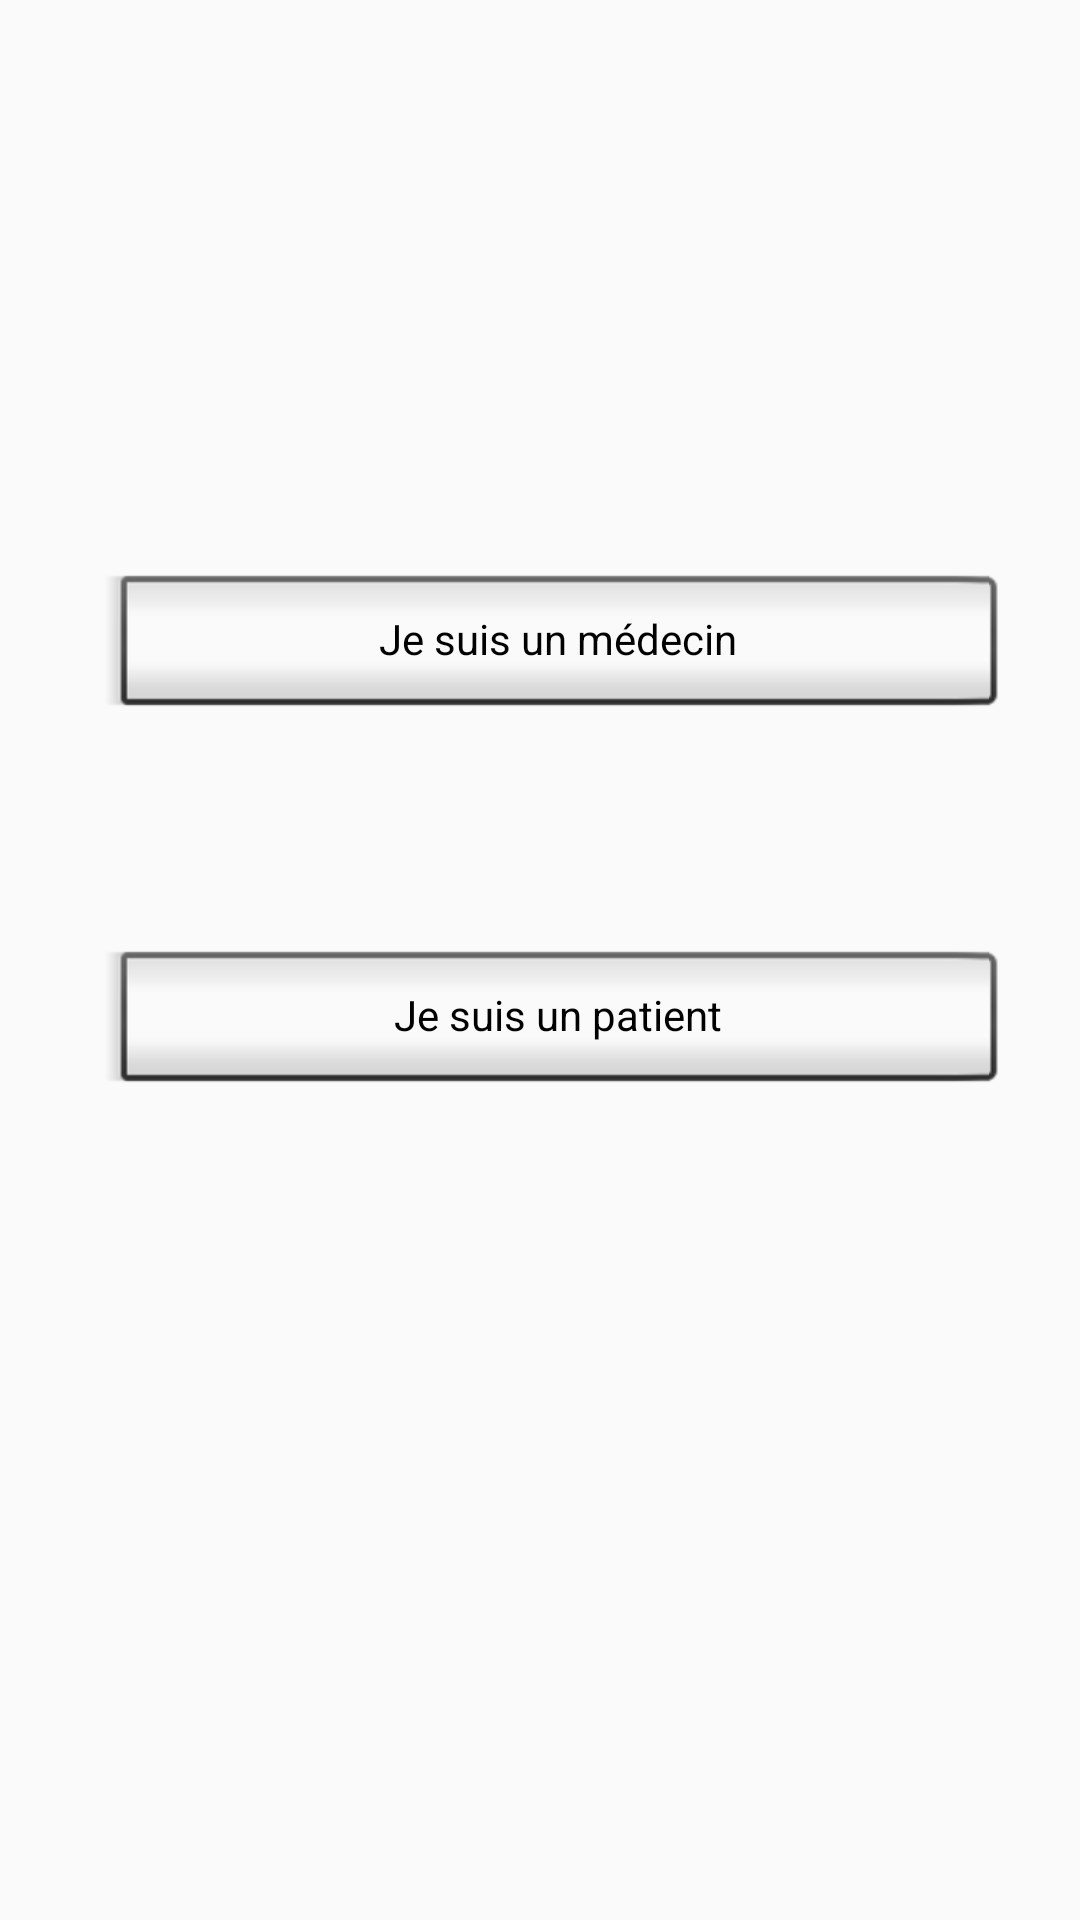

This screen was rendered from an Android layout file. Write that file and the resources it references.
<!-- AndroidManifest.xml: application theme Theme.Projet -->
<!-- res/layout/activity_main3.xml -->
<?xml version="1.0" encoding="utf-8"?>
<androidx.constraintlayout.widget.ConstraintLayout xmlns:android="http://schemas.android.com/apk/res/android"
    xmlns:app="http://schemas.android.com/apk/res-auto"
    xmlns:tools="http://schemas.android.com/tools"
    android:layout_width="match_parent"
    android:layout_height="match_parent"
    tools:context=".MainActivity3">

    <Button
        android:id="@+id/button3"
        android:layout_width="300dp"
        android:layout_height="55dp"
        android:layout_marginStart="8dp"
        android:layout_marginLeft="8dp"
        android:layout_marginTop="32dp"
        android:layout_marginEnd="8dp"
        android:layout_marginRight="8dp"
        android:gravity="center"
        style="@android:style/Widget.Button.Inset"
        android:text=" Je suis un médecin "
        app:layout_constraintBottom_toBottomOf="parent"
        app:layout_constraintEnd_toEndOf="parent"
        app:layout_constraintHorizontal_bias="0.612"
        app:layout_constraintStart_toStartOf="parent"
        app:layout_constraintTop_toTopOf="parent"
        app:layout_constraintVertical_bias="0.282" />

    <Button
        android:id="@+id/button4"
        style="@android:style/Widget.Button.Inset"
        android:layout_width="300dp"
        android:layout_height="55dp"
        android:layout_marginStart="8dp"
        android:layout_marginLeft="8dp"
        android:layout_marginTop="32dp"
        android:layout_marginEnd="8dp"
        android:layout_marginRight="8dp"
        android:gravity="center"
        android:text=" Je suis un patient "
        app:layout_constraintBottom_toBottomOf="parent"
        app:layout_constraintEnd_toEndOf="parent"
        app:layout_constraintHorizontal_bias="0.61"
        app:layout_constraintStart_toStartOf="parent"
        app:layout_constraintTop_toTopOf="parent"
        app:layout_constraintVertical_bias="0.509" />


</androidx.constraintlayout.widget.ConstraintLayout>
<!-- resources referenced by this layout -->
<resources>
  <style name="Theme.Projet" parent="Theme.AppCompat.Light.NoActionBar">
          
          <item name="colorPrimary">@color/purple_500</item>
          <item name="colorPrimaryVariant">@color/purple_700</item>
          <item name="colorOnPrimary">@color/white</item>
          
          <item name="colorSecondary">@color/teal_200</item>
          <item name="colorSecondaryVariant">@color/teal_700</item>
          <item name="colorOnSecondary">@color/black</item>
          
          <item name="android:statusBarColor" tools:targetApi="l">?attr/colorPrimaryVariant</item>
          
      </style>
  <color name="purple_500">#FF6200EE</color>
  <color name="purple_700">#FF3700B3</color>
  <color name="white">#FFFFFFFF</color>
  <color name="teal_200">#FF03DAC5</color>
  <color name="teal_700">#FF018786</color>
  <color name="black">#FF000000</color>
</resources>
